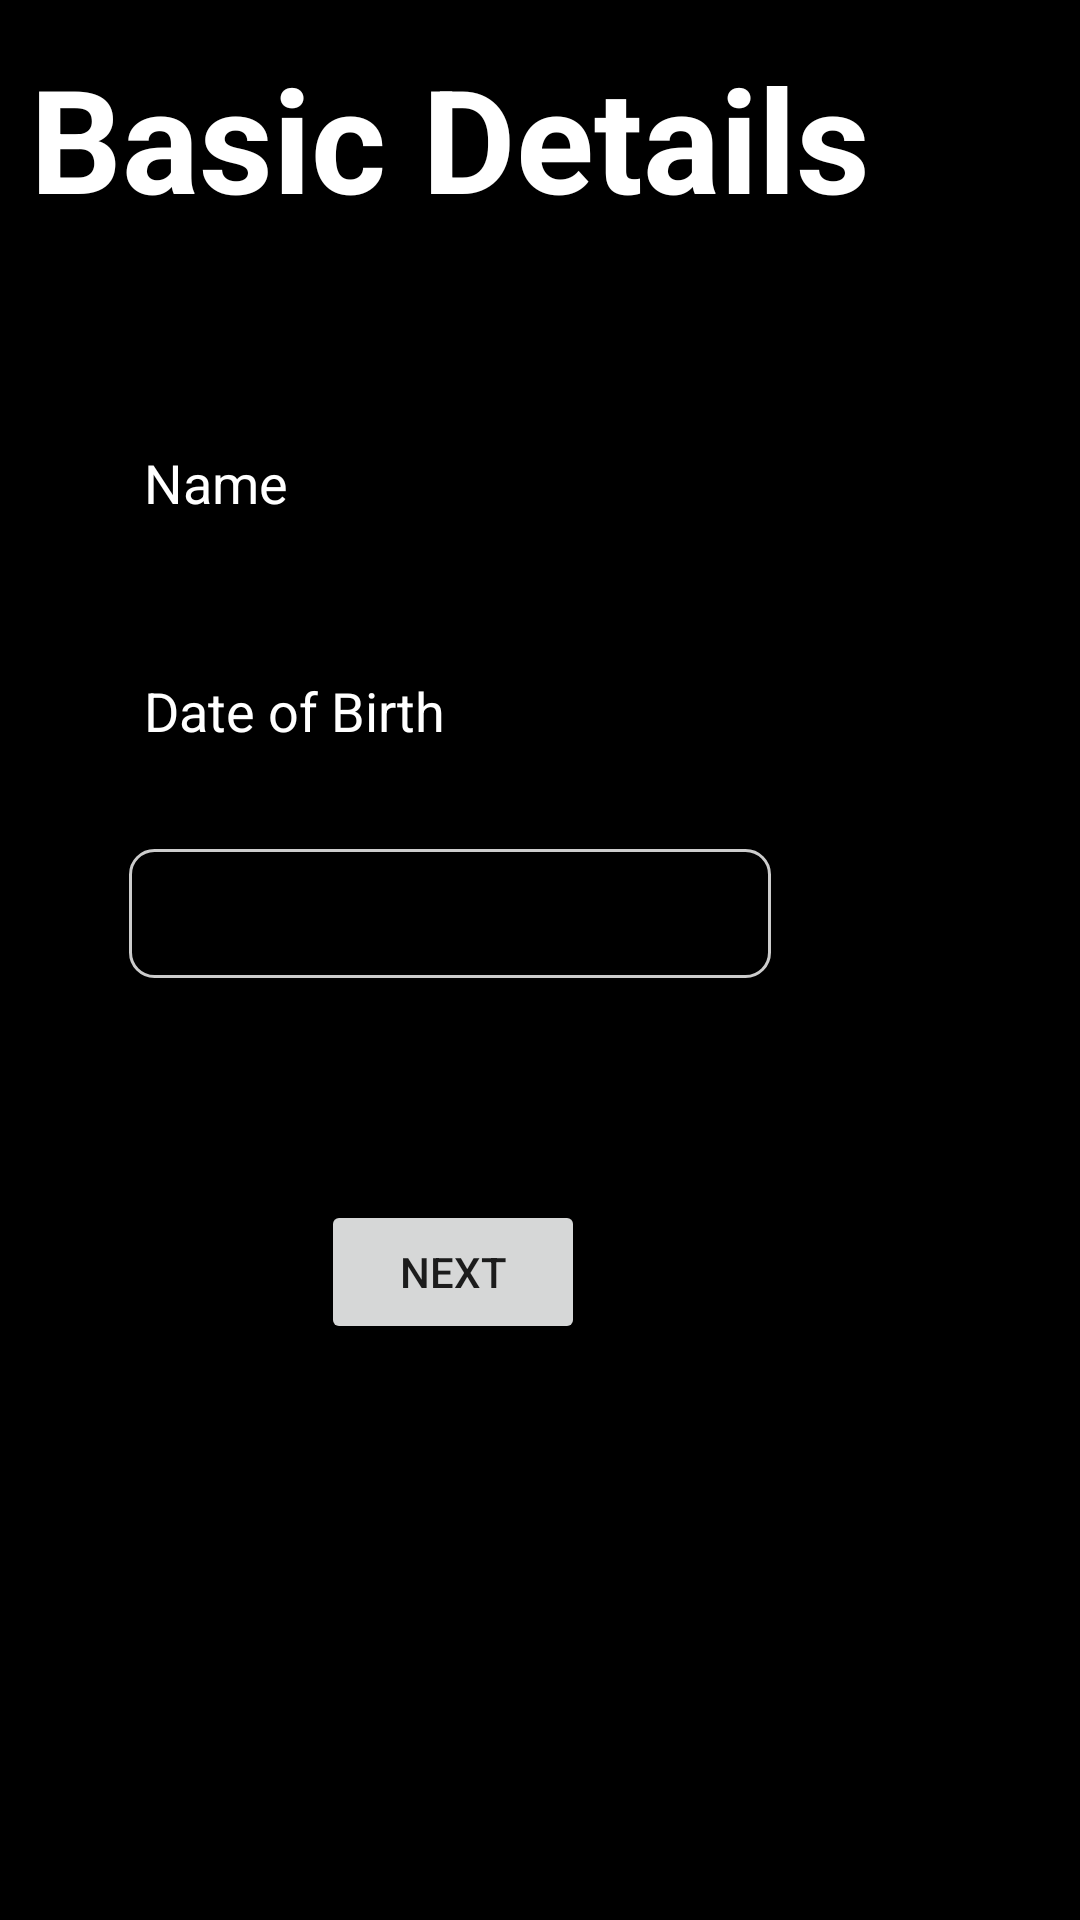

Layout XML and referenced resources for this Android screen:
<!-- AndroidManifest.xml: application theme Theme.Lovify -->
<!-- res/layout/activity_user_details.xml -->
<?xml version="1.0" encoding="utf-8"?>
<RelativeLayout xmlns:android="http://schemas.android.com/apk/res/android"
    xmlns:app="http://schemas.android.com/apk/res-auto"
    xmlns:tools="http://schemas.android.com/tools"
    android:id="@+id/main"
    android:layout_width="match_parent"
    android:layout_height="match_parent"
    tools:context=".auth.UserDetails"
    android:background="@color/black">

    <RelativeLayout
        android:layout_width="match_parent"
        android:layout_height="match_parent"
        android:background="@color/black">


        <TextView
            android:id="@+id/textView3"
            android:layout_width="wrap_content"
            android:layout_height="wrap_content"
            android:layout_alignParentEnd="true"
            android:layout_alignParentBottom="true"
            android:layout_marginEnd="70dp"
            android:layout_marginBottom="562dp"
            android:text="Basic Details"
            android:textColor="@color/white"
            android:textSize="48sp"
            android:textStyle="bold" />

        <EditText
            android:id="@+id/regName"
            android:layout_width="wrap_content"
            android:layout_height="wrap_content"
            android:layout_alignParentEnd="true"
            android:layout_alignParentBottom="true"
            android:layout_marginEnd="106dp"
            android:layout_marginBottom="460dp"
            android:ems="10"
            android:hint="Name"
            android:inputType="text"
            android:textColor="@color/white"
            android:textColorHint="@color/white" />

        <EditText
            android:id="@+id/regDOB"
            android:layout_width="wrap_content"
            android:layout_height="wrap_content"
            android:layout_alignParentEnd="true"
            android:layout_alignParentBottom="true"
            android:layout_marginEnd="106dp"
            android:layout_marginBottom="384dp"
            android:ems="10"
            android:hint="Date of Birth"
            android:inputType="date"
            android:textColor="@color/white"
            android:textColorHint="@color/white"
            android:onClick="showDatePickerDialog"/>

        <Spinner
            android:id="@+id/regSpinner"
            android:layout_width="214dp"
            android:layout_height="43dp"
            android:layout_alignParentEnd="true"
            android:layout_alignParentBottom="true"
            android:layout_marginEnd="103dp"
            android:layout_marginBottom="314dp"
            android:spinnerMode="dropdown"
            android:background="@drawable/spinner_background"/>

        <Button
            android:id="@+id/nextBtn"
            android:layout_width="wrap_content"
            android:layout_height="wrap_content"
            android:layout_alignParentEnd="true"
            android:layout_alignParentBottom="true"
            android:layout_marginEnd="165dp"
            android:layout_marginBottom="192dp"
            android:text="Next" />
    </RelativeLayout>


</RelativeLayout>
<!-- resources referenced by this layout -->
<resources>
  <color name="black">#FF000000</color>
  <color name="white">#FFFFFFFF</color>
  <!-- drawable spinner_background (drawable) -->
  <?xml version="1.0" encoding="utf-8"?>
  <shape xmlns:android="http://schemas.android.com/apk/res/android">
      <solid android:color="@android:color/black"/>
      <corners android:radius="8dp"/>
      <stroke
          android:width="1dp"
          android:color="@color/gray"/>
  </shape>
  <style name="Theme.Lovify" parent="Theme.MaterialComponents.DayNight.NoActionBar">
          
          <item name="colorPrimary">@color/purple_500</item>
          <item name="colorPrimaryVariant">@color/purple_700</item>
          <item name="colorOnPrimary">@color/white</item>
          
          <item name="colorSecondary">@color/teal_200</item>
          <item name="colorSecondaryVariant">@color/teal_700</item>
          <item name="colorOnSecondary">@color/black</item>
          
          <item name="android:statusBarColor">?attr/colorPrimaryVariant</item>
          
      </style>
  <color name="gray">#CCCCCC</color>
  <color name="purple_500">#FF6200EE</color>
  <color name="purple_700">#FF3700B3</color>
  <color name="teal_200">#FF03DAC5</color>
  <color name="teal_700">#FF018786</color>
</resources>
